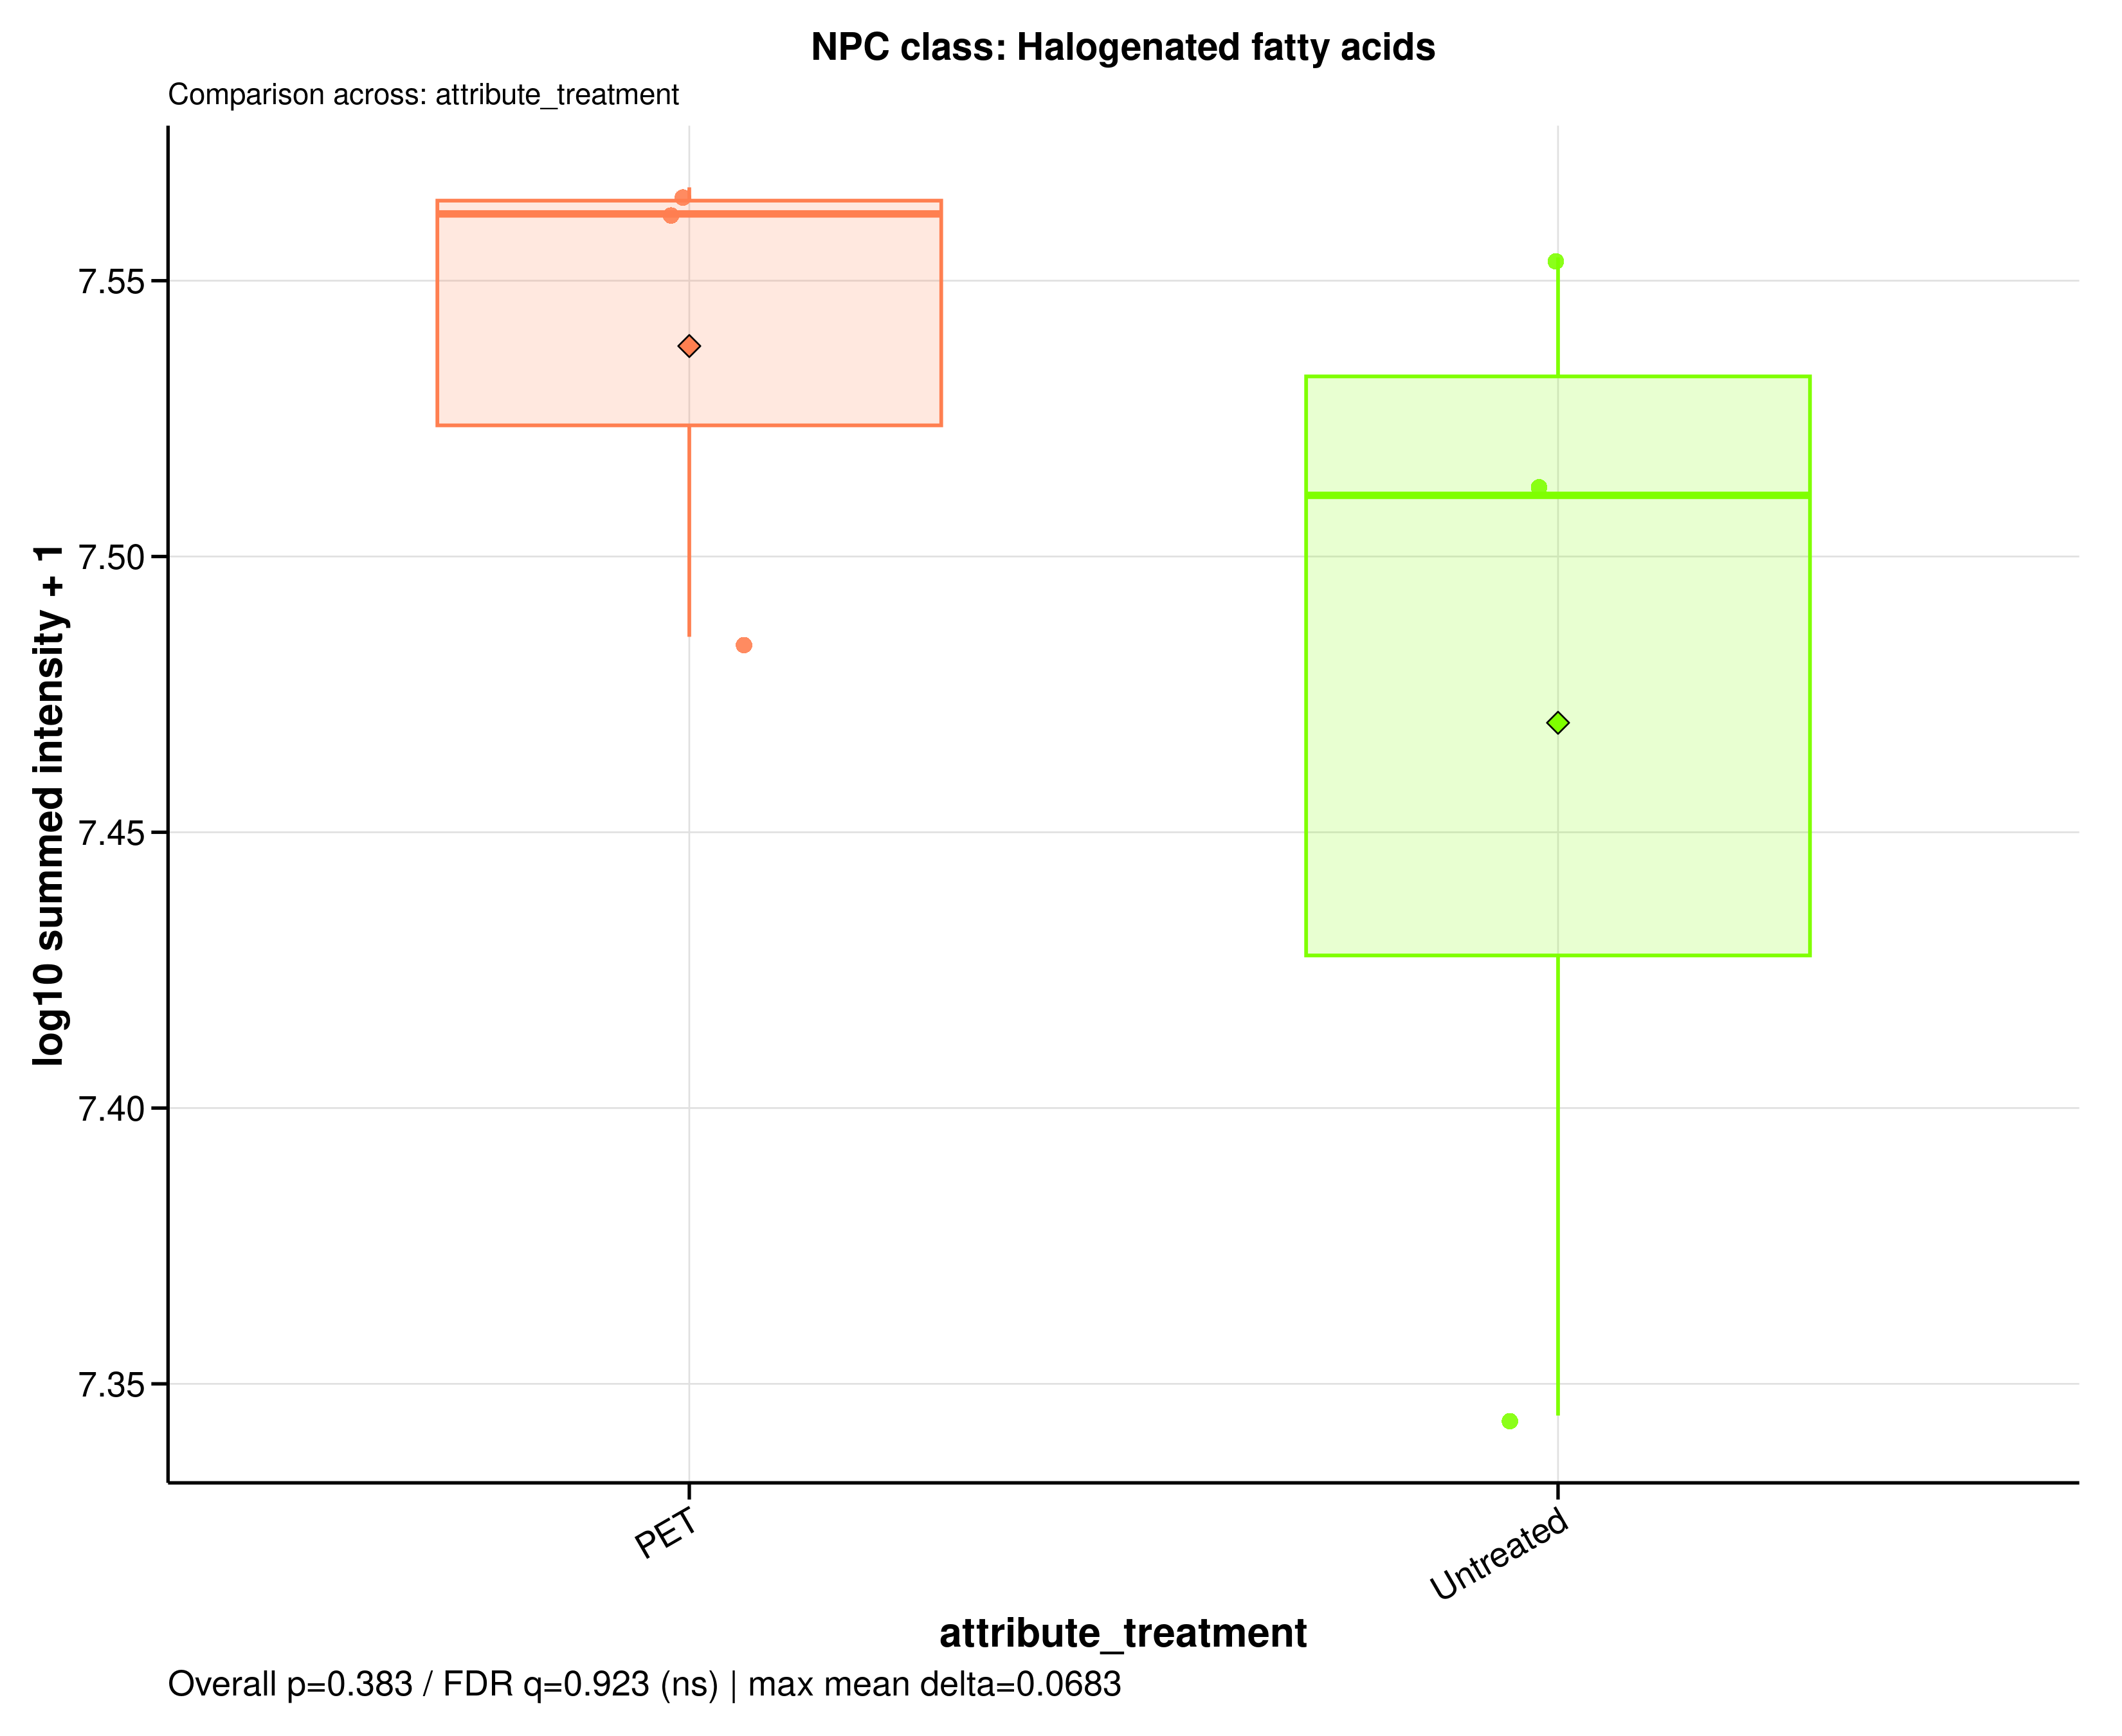

Values plotted in this chart, from the file beside it:
sample_id	group	data_source	npc_level	npc_term	npc_label	npc_plot_label	npc_pathway	npc_superclass	npc_class	n_features	summed_intensity	plot_intensity	npc_overall_test	npc_overall_p_value	npc_overall_q_value	npc_overall_significance	npc_max_mean_difference	npc_max_median_difference
A549_110626_PET100	PET	raw	class	Halogenated fatty acids	NPC class: Halogenated fatty acids	Halogenated fatty acids	Fatty acids	Fatty Acids and Conjugates	Halogenated fatty acids	3	30580056	7.485	wilcoxon_rank_sum	0.3827	0.9232	ns	0.06831	0.05103
A549_110626_untreated	Untreated	raw	class	Halogenated fatty acids	NPC class: Halogenated fatty acids	Halogenated fatty acids	Fatty acids	Fatty Acids and Conjugates	Halogenated fatty acids	3	32440195	7.511	wilcoxon_rank_sum	0.3827	0.9232	ns	0.06831	0.05103
A549_180626_PET100	PET	raw	class	Halogenated fatty acids	NPC class: Halogenated fatty acids	Halogenated fatty acids	Fatty acids	Fatty Acids and Conjugates	Halogenated fatty acids	3	36891219	7.567	wilcoxon_rank_sum	0.3827	0.9232	ns	0.06831	0.05103
A549_180626_untreated	Untreated	raw	class	Halogenated fatty acids	NPC class: Halogenated fatty acids	Halogenated fatty acids	Fatty acids	Fatty Acids and Conjugates	Halogenated fatty acids	3	22092630	7.344	wilcoxon_rank_sum	0.3827	0.9232	ns	0.06831	0.05103
A549_210626_PET100	PET	raw	class	Halogenated fatty acids	NPC class: Halogenated fatty acids	Halogenated fatty acids	Fatty acids	Fatty Acids and Conjugates	Halogenated fatty acids	3	36484690	7.562	wilcoxon_rank_sum	0.3827	0.9232	ns	0.06831	0.05103
A549_210626_untreated	Untreated	raw	class	Halogenated fatty acids	NPC class: Halogenated fatty acids	Halogenated fatty acids	Fatty acids	Fatty Acids and Conjugates	Halogenated fatty acids	3	35827629	7.554	wilcoxon_rank_sum	0.3827	0.9232	ns	0.06831	0.05103
